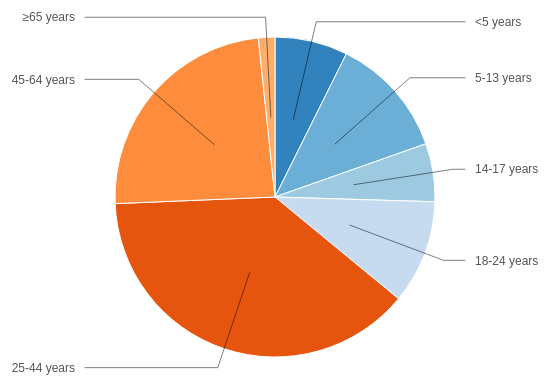
D3 v3 page, settled after 360 driven frames (6 s of simulated time); the page loaded 1 data file(s).



  var width = 550,
      height = 400,
      radius = Math.min(width, height) / 2;

  /*var color = d3.scale.ordinal()
      .range(["#98abc5", "#8a89a6", "#7b6888", "#6b486b", "#a05d56", "#d0743c", "#ff8c00"]);*/

  var color = d3.scale.category20c();

  /*var arc = d3.svg.arc()
      .outerRadius(radius - 20)
      .innerRadius(0);

  var labelArc = d3.svg.arc()
      .outerRadius(radius - 40)
      .innerRadius(radius - 40)

  var arcHover = d3.svg.arc()
      .outerRadius(radius)*/


  var arc = d3.svg.arc()
      .outerRadius( radius * .8 )
      .innerRadius( radius * 0 );

  var labelArc = d3.svg.arc()
      .outerRadius( radius * .9 )
      .innerRadius( radius * .9 );

  var arcHover = d3.svg.arc()
      .outerRadius(radius * .9 );

  var pie = d3.layout.pie()
      .sort(null)
      .value(function(d) { return d.population; });

  var title = d3.select('.ChartBox').append('div')
      .attr('class','Title')
      .text('Pie Chart');

  var svg = d3.select(".ChartBox").append("svg")
      .attr("width", width)
      .attr("height", height)
      .style('position','relative')
      .append("g")
      .attr("transform", "translate(" + width / 2 + "," + height / 2 + ")");

  d3.csv("data.csv", type, function(error, data) {
    if (error) throw error;

    var g = svg.selectAll(".arc")
        .data(pie(data))
        .enter().append("g")
        .attr("class", "arc")

    var path = g.append('path')
        .attr("d", arc)

    path.transition()
        .duration(1000)
        .style('fill', function(d) { return color(d.data.age); })
        .attrTween("d", tweenPie)

    function tweenPie(b) {
      b.innerRadius = 0;
      var i = d3.interpolate({startAngle: 0, endAngle: 0}, b);
      return function(t) { return arc(i(t)); };
    }

    var Tooltip = d3.select('.ChartBox')
                    .append('div')
                    .attr('class','Tooltip')
                    .style('display','none')

    path.on('mousemove', function(e){

        var xPos = d3.event.clientX,
            yPos = d3.event.clientY;

        d3.select(this)
          .transition()
          .duration(500)
          .ease('elastic')
          .attr('d',arcHover)

        Tooltip.style({'display':'block','left':(xPos+20)+'px','top':(yPos+20)+'px'});
        Tooltip.html('Population: <span class="Value">'+e.data.population+'</span>')
    })
    path.on('mouseout', function(e){
        Tooltip.style('display','none')
        d3.select(this)
          .transition()
          .duration(500)
          .attr('d',arc)
    });

    /*g.append("text")
        .attr("transform", function(d) { return "translate(" + labelArc.centroid(d) + ")"; })
        .attr("dy", ".35em")
        .text(function(d) { return d.data.age; });*/


    /* ========== TEXT LABELS ========= */
    var text = svg.append('g')
        .attr('class','LabelNames')
        .selectAll("text")
        .data(pie(data))
        .enter()
        .append("text")
        .attr("dy", ".35em")
        .text(function(d) {
            return (d.data.age);
        });

    function midAngle(d){
        return d.startAngle + (d.endAngle - d.startAngle)/2;
    }

    text.style('opacity',0)
        .transition()
        .duration(1000)
        .delay(500)
        .style('opacity',1)
        .attrTween("transform", function(d) {
            this._current = this._current || d;
            var interpolate = d3.interpolate(this._current, d);
            this._current = interpolate(0);
            return function(t) {
                var d2 = interpolate(t);
                var pos = labelArc.centroid(d2);
                pos[0] = radius * (midAngle(d2) < Math.PI ? 1 : -1);
                return "translate("+ pos +")";
            };
        })
        .styleTween("text-anchor", function(d){
            this._current = this._current || d;
            var interpolate = d3.interpolate(this._current, d);
            this._current = interpolate(0);
            return function(t) {
                var d2 = interpolate(t);
                return midAngle(d2) < Math.PI ? "start":"end";
            };
        })

    /* ======== POLYLINES ======== */
    var polyline = svg.append('g')
        .attr('class','PolyLines')
        .selectAll("polyline")
        .data(pie(data))
        .enter()
        .append("polyline")
        .style({
          'fill': 'none',
          'stroke-linecap': 'round',
          'stroke': 'rgba(0,0,0,.5)'
        });

    polyline.style('opacity',0)
        .transition()
        .duration(1000)
        .delay(500)
        .style('opacity',1)
        .attrTween("points", function(d){
            this._current = this._current || d;
            var interpolate = d3.interpolate(this._current, d);
            this._current = interpolate(0);
            return function(t) {
                var d2 = interpolate(t);
                var pos = labelArc.centroid(d2);
                pos[0] = radius * .95 * (midAngle(d2) <= Math.PI ? 1 : -1);
                return [arc.centroid(d2), labelArc.centroid(d2), pos];
            };
        });


  });

  function type(d) {
    d.population = +d.population;
    return d;
  }

  

### data: data.csv
age, population
<5 years, 2704659
5-13 years, 4499890
14-17 years, 2159981
18-24 years, 3853788
25-44 years, 14106543
45-64 years, 8819342
≥65 years, 612463